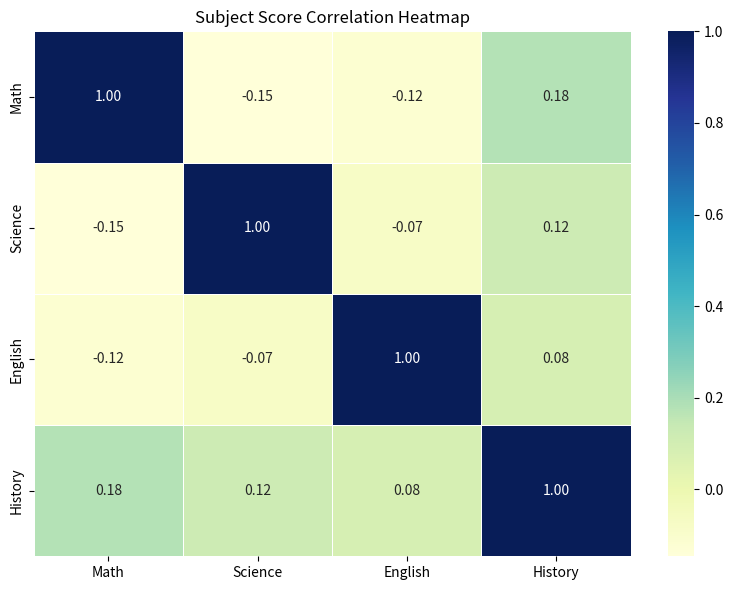

Write the Python code that produced this figure.
import seaborn as sns
import matplotlib.pyplot as plt
import numpy as np
import pandas as pd

# Create a sample correlation matrix
np.random.seed(42)
data = pd.DataFrame({
    'Math': np.random.randint(60, 100, 10),
    'Science': np.random.randint(55, 95, 10),
    'English': np.random.randint(50, 90, 10),
    'History': np.random.randint(45, 85, 10)
})

correlation_matrix = data.corr()

# Plot heatmap
plt.figure(figsize=(8, 6))
sns.heatmap(correlation_matrix, annot=True, cmap='YlGnBu', linewidths=0.5, fmt=".2f")
plt.title('Subject Score Correlation Heatmap')
plt.tight_layout()
plt.show()
